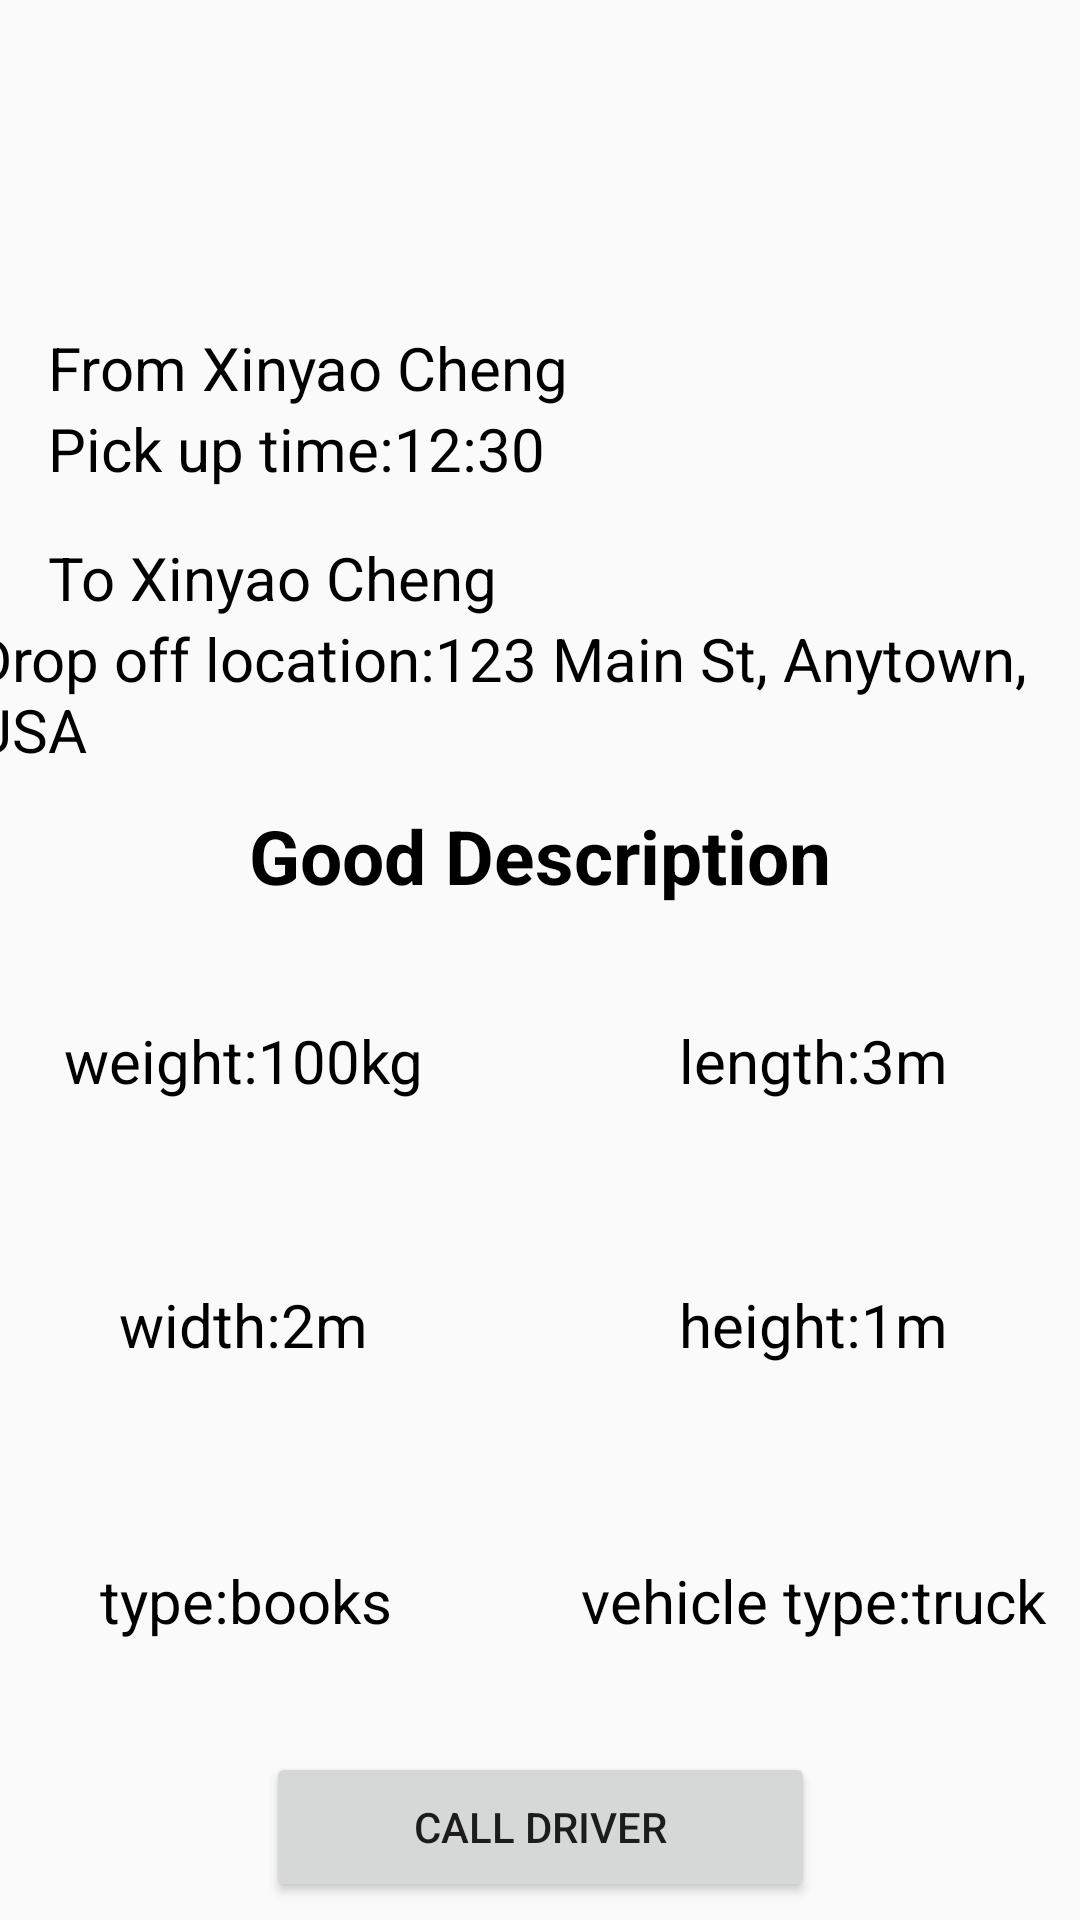

The Android layout XML behind this screen, and the referenced resources:
<!-- AndroidManifest.xml: application theme Theme.New61D -->
<!-- res/layout/fragment_order_detail.xml -->
<?xml version="1.0" encoding="utf-8"?>
<FrameLayout xmlns:android="http://schemas.android.com/apk/res/android"
    xmlns:app="http://schemas.android.com/apk/res-auto"
    xmlns:tools="http://schemas.android.com/tools"
    android:layout_width="match_parent"
    android:layout_height="match_parent"
    tools:context=".fragment.OrderDetailFragment">


    <androidx.constraintlayout.widget.ConstraintLayout
        android:layout_width="match_parent"
        android:layout_height="match_parent">


        <ImageView
            android:id="@+id/detail_order_image"
            android:layout_width="413dp"
            android:layout_height="112dp"
            android:layout_marginBottom="8dp"
            app:layout_constraintBottom_toTopOf="@+id/detail_sender_name"
            app:layout_constraintEnd_toEndOf="parent"
            app:layout_constraintStart_toStartOf="parent"
            app:layout_constraintTop_toTopOf="parent" />

        <TextView
            android:id="@+id/detail_sender_name"
            android:layout_width="wrap_content"
            android:layout_height="wrap_content"
            android:layout_marginStart="16dp"
            android:text="From Xinyao Cheng"
            android:textColor="@color/black"
            android:textSize="20dp"
            app:layout_constraintBottom_toTopOf="@+id/detail_pick_up_time"
            app:layout_constraintStart_toStartOf="parent"
            app:layout_constraintTop_toBottomOf="@+id/detail_order_image" />

        <TextView
            android:id="@+id/detail_pick_up_time"
            android:layout_width="wrap_content"
            android:layout_height="wrap_content"
            android:layout_marginBottom="16dp"
            android:text="Pick up time:12:30"
            android:textColor="@color/black"
            android:textSize="20dp"
            app:layout_constraintBottom_toTopOf="@+id/detail_receiver_name"
            app:layout_constraintStart_toStartOf="@+id/detail_sender_name"
            app:layout_constraintTop_toBottomOf="@+id/detail_sender_name" />


        <TextView
            android:id="@+id/detail_receiver_name"
            android:layout_width="wrap_content"
            android:layout_height="wrap_content"
            android:layout_marginStart="16dp"
            android:text="To Xinyao Cheng"
            android:textColor="@color/black"
            android:textSize="20dp"
            app:layout_constraintBottom_toTopOf="@+id/detail_drop_off_location"
            app:layout_constraintStart_toStartOf="parent"
            app:layout_constraintTop_toBottomOf="@+id/detail_pick_up_time" />

        <TextView
            android:id="@+id/detail_drop_off_location"
            android:layout_width="379dp"
            android:layout_height="68dp"
            android:layout_marginStart="2dp"
            android:layout_marginEnd="2dp"
            android:layout_marginBottom="42dp"
            android:text="Drop off location:123 Main St, Anytown, USA"
            android:textColor="@color/black"
            android:textSize="20dp"
            app:layout_constraintBottom_toTopOf="@+id/detail_length"
            app:layout_constraintEnd_toEndOf="parent"
            app:layout_constraintStart_toStartOf="parent"
            app:layout_constraintTop_toBottomOf="@+id/detail_receiver_name" />

        <TextView
            android:id="@+id/textView20"
            android:layout_width="wrap_content"
            android:layout_height="wrap_content"
            android:layout_marginBottom="14dp"
            android:text="Good Description"
            android:textColor="@color/black"
            android:textSize="25dp"
            android:textStyle="bold"
            app:layout_constraintBottom_toTopOf="@+id/detail_weight"
            app:layout_constraintEnd_toEndOf="parent"
            app:layout_constraintStart_toStartOf="parent" />


        <TextView
            android:id="@+id/detail_weight"
            android:layout_width="165dp"
            android:layout_height="75dp"
            android:layout_marginStart="27dp"
            android:layout_marginEnd="25dp"
            android:background="@drawable/input_box_bg"
            android:gravity="center"
            android:text="weight:100kg"
            android:textColor="@color/black"
            android:textSize="20dp"
            app:layout_constraintBottom_toBottomOf="@+id/detail_length"
            app:layout_constraintEnd_toStartOf="@+id/detail_length"
            app:layout_constraintStart_toStartOf="parent"
            app:layout_constraintTop_toTopOf="@+id/detail_length" />

        <TextView
            android:id="@+id/detail_length"
            android:layout_width="165dp"
            android:layout_height="75dp"
            android:layout_marginEnd="35dp"
            android:layout_marginBottom="13dp"
            android:background="@drawable/input_box_bg"
            android:gravity="center"
            android:text="length:3m"
            android:textColor="@color/black"
            android:textSize="20dp"
            app:layout_constraintBottom_toTopOf="@+id/detail_height"
            app:layout_constraintEnd_toEndOf="parent"
            app:layout_constraintStart_toEndOf="@+id/detail_weight"
            app:layout_constraintTop_toBottomOf="@+id/detail_drop_off_location" />

        <TextView
            android:id="@+id/detail_width"
            android:layout_width="165dp"
            android:layout_height="75dp"
            android:layout_marginStart="27dp"
            android:layout_marginEnd="25dp"
            android:background="@drawable/input_box_bg"
            android:gravity="center"
            android:text="width:2m"
            android:textColor="@color/black"
            android:textSize="20dp"
            app:layout_constraintBottom_toBottomOf="@+id/detail_height"
            app:layout_constraintEnd_toStartOf="@+id/detail_height"
            app:layout_constraintStart_toStartOf="parent"
            app:layout_constraintTop_toTopOf="@+id/detail_height" />

        <TextView
            android:id="@+id/detail_height"
            android:layout_width="165dp"
            android:layout_height="75dp"
            android:layout_marginEnd="35dp"
            android:layout_marginBottom="17dp"
            android:background="@drawable/input_box_bg"
            android:gravity="center"
            android:text="height:1m"
            android:textColor="@color/black"
            android:textSize="20dp"
            app:layout_constraintBottom_toTopOf="@+id/detail_vehicle_type"
            app:layout_constraintEnd_toEndOf="parent"
            app:layout_constraintStart_toEndOf="@+id/detail_width"
            app:layout_constraintTop_toBottomOf="@+id/detail_length" />

        <TextView
            android:id="@+id/detail_good_type"
            android:layout_width="165dp"
            android:layout_height="75dp"
            android:layout_marginStart="28dp"
            android:layout_marginEnd="24dp"
            android:background="@drawable/input_box_bg"
            android:gravity="center"
            android:text="type:books"
            android:textColor="@color/black"
            android:textSize="20dp"
            app:layout_constraintBottom_toBottomOf="@+id/detail_vehicle_type"
            app:layout_constraintEnd_toStartOf="@+id/detail_vehicle_type"
            app:layout_constraintStart_toStartOf="parent"
            app:layout_constraintTop_toTopOf="@+id/detail_vehicle_type" />

        <TextView
            android:id="@+id/detail_vehicle_type"
            android:layout_width="165dp"
            android:layout_height="75dp"
            android:layout_marginEnd="35dp"
            android:layout_marginBottom="13dp"
            android:background="@drawable/input_box_bg"
            android:gravity="center"
            android:text="vehicle type:truck"
            android:textColor="@color/black"
            android:textSize="20dp"
            app:layout_constraintBottom_toTopOf="@+id/call_button"
            app:layout_constraintEnd_toEndOf="parent"
            app:layout_constraintStart_toEndOf="@+id/detail_good_type"
            app:layout_constraintTop_toBottomOf="@+id/detail_height" />

        <Button
            android:id="@+id/call_button"
            android:layout_width="183dp"
            android:layout_height="50dp"
            android:layout_marginBottom="17dp"
            android:text="call driver"
            app:layout_constraintBottom_toBottomOf="parent"
            app:layout_constraintEnd_toEndOf="parent"
            app:layout_constraintStart_toStartOf="parent"
            app:layout_constraintTop_toBottomOf="@+id/detail_vehicle_type" />
    </androidx.constraintlayout.widget.ConstraintLayout>

</FrameLayout>
<!-- resources referenced by this layout -->
<resources>
  <style name="Theme.New61D" parent="Theme.AppCompat.Light.NoActionBar">
          
          <item name="colorPrimary">@color/purple_500</item>
          <item name="colorPrimaryVariant">@color/purple_700</item>
          <item name="colorOnPrimary">@color/white</item>
          
          <item name="colorSecondary">@color/teal_200</item>
          <item name="colorSecondaryVariant">@color/teal_700</item>
          <item name="colorOnSecondary">@color/black</item>
          
          <item name="android:statusBarColor">?attr/colorPrimaryVariant</item>
          
      </style>
  <!-- not gathered from this repository: default colours our renderer supplied (Android Studio template values) -->
  <color name="purple_500">#FF6200EE</color>
  <color name="purple_700">#FF3700B3</color>
  <color name="teal_200">#FF03DAC5</color>
  <color name="teal_700">#FF018786</color>
  <color name="black">#FF000000</color>
  <color name="white">#FFFFFFFF</color>
</resources>
